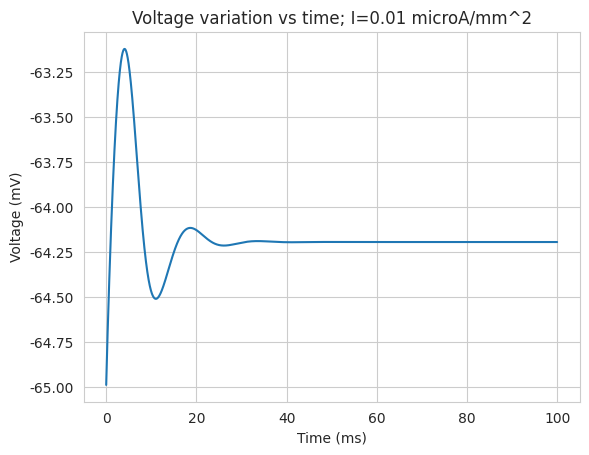
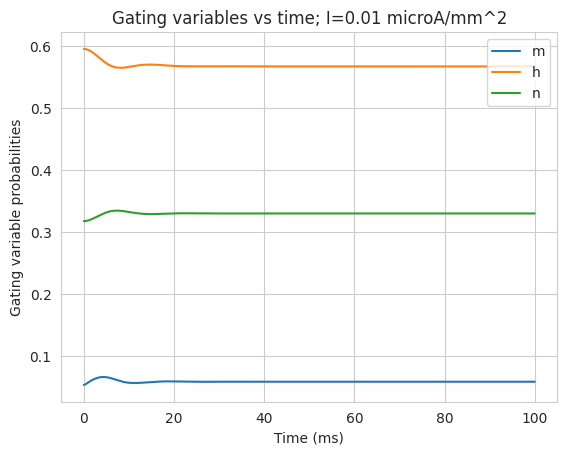
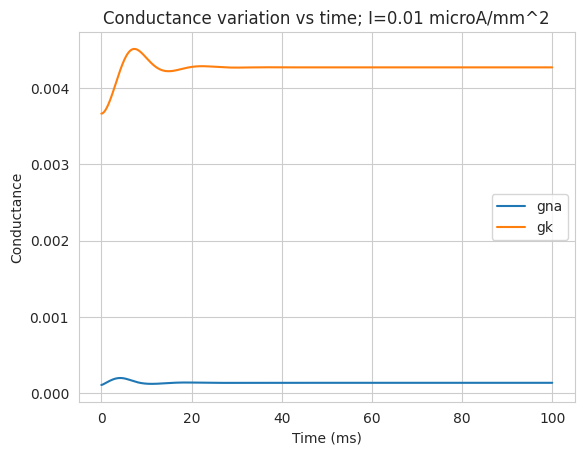
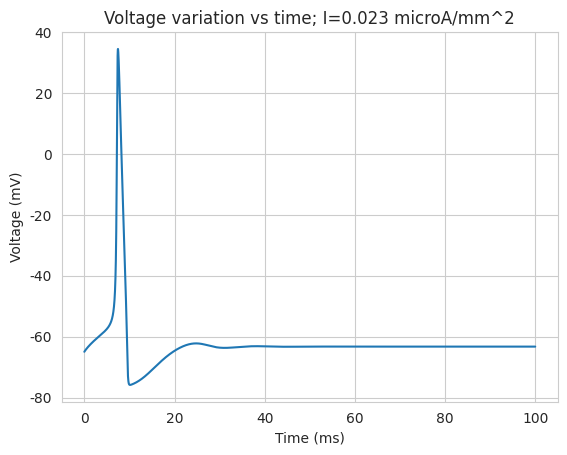
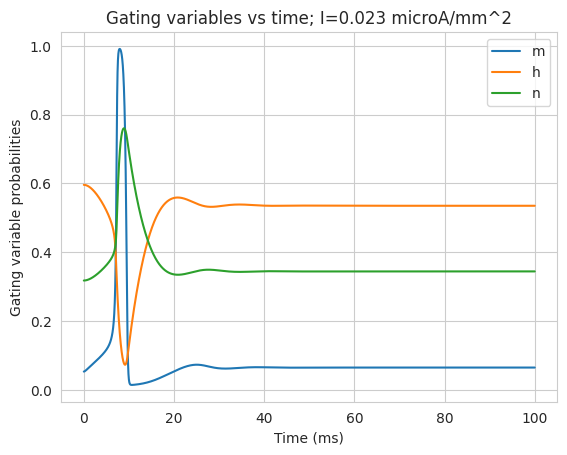
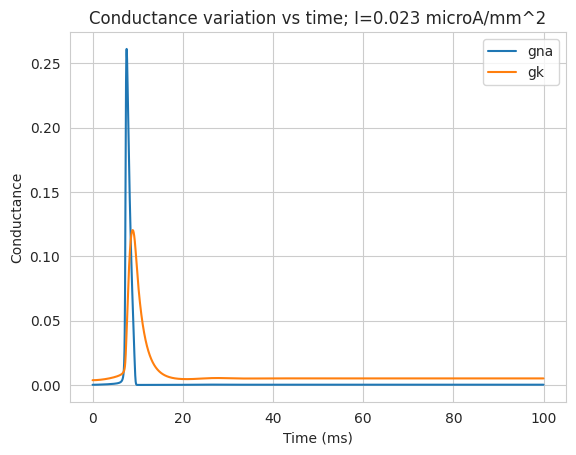
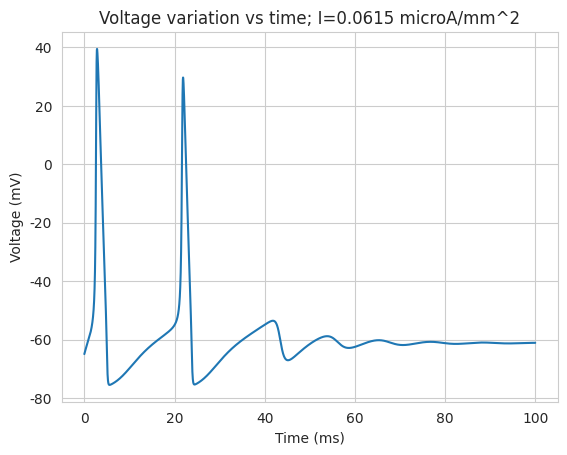
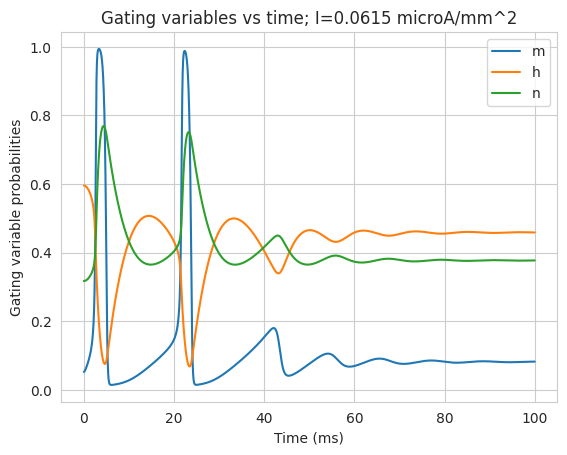
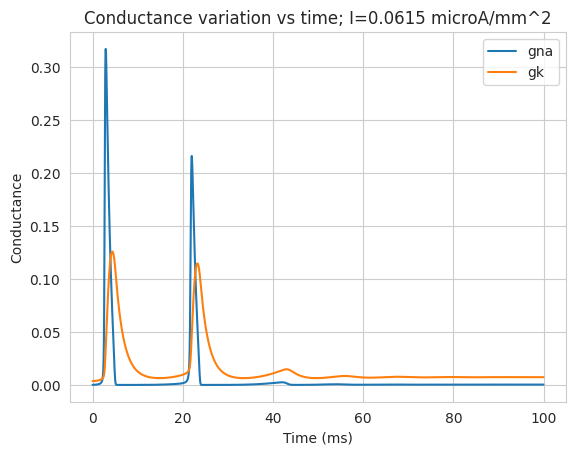
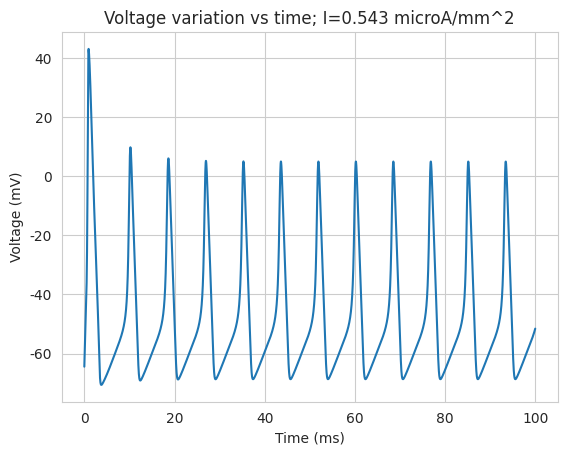
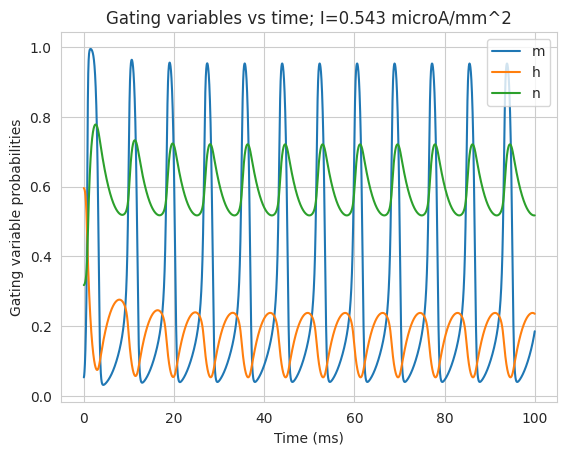
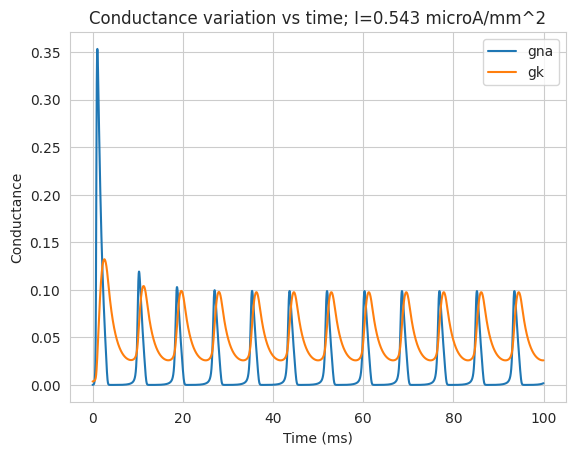
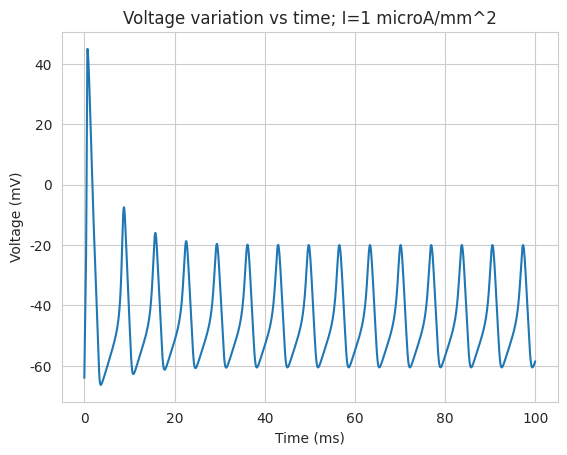
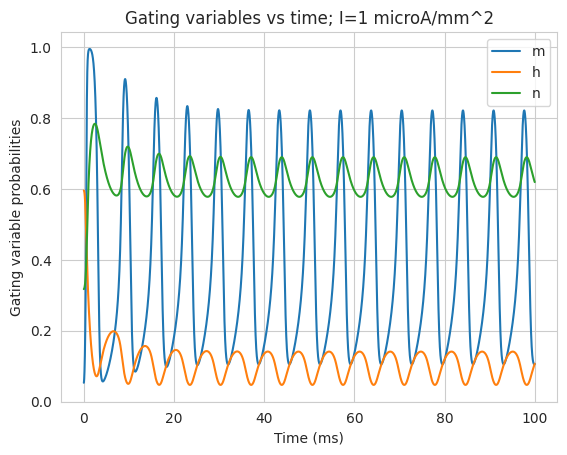
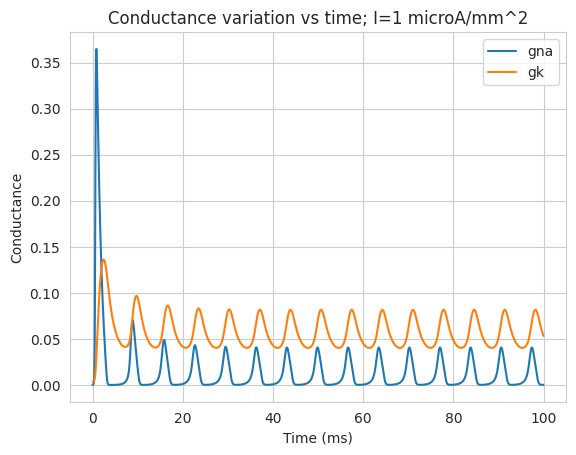

The script that saved these images, in order:
import sys
import numpy as np
from math import exp
from tqdm import tqdm
import seaborn as sns
import matplotlib.pyplot as plt
sns.set_style("whitegrid")

current_range = [0.01, 0.023, 0.0615, 0.543, 1] #Add the currents for which you need plots
for cur_iter in range(len(current_range)):
    #Defining constants
	gkmax = 0.36
	vk = -77
	gnamax = 1.20
	vna = 50
	gl = 0.003
	vl = -54.387
	cm = 0.01

	dt = 0.01 #Step Size
	niter = 10000 #Number  of bins
	t = np.arange(0,niter)*dt #Time

	v = -64.9964
	m = 0.0530
	h = 0.5960
	n = 0.3177
    #Initalizing
	gnahist = np.zeros((niter))
	gkhist = np.zeros((niter))
	vhist = np.zeros((niter))
	mhist = np.zeros((niter))
	hhist = np.zeros((niter))
	nhist = np.zeros((niter))

#Calculating V, m, h , n for different time
	for iteration in range(niter):
		gna = gnamax*m**3*h
		gk = gkmax*n**4
		gtot = gna+gk+gl
		vinf = ((gna*vna+gk*vk+gl*vl) + current_range[cur_iter])/gtot
		tauv = cm/gtot

		v = vinf+(v-vinf)*exp(-dt/tauv)

		am = 0.1*(v+40)/(1-exp(-(v+40)/10))
		bm = 4*exp(-0.0556*(v+65))

		an = 0.01*(v+55)/(1-exp(-(v+55)/10))
		bn = 0.125*exp(-(v+65)/80)

		ah = 0.07*exp(-0.05*(v+65))
		bh = 1/(1+exp(-0.1*(v+35)))

		taum = 1/(am+bm)
		tauh = 1/(ah+bh)
		taun = 1/(an+bn)

		minf = am*taum
		hinf = ah*tauh
		ninf = an*taun

		m = minf+(m-minf)*exp(-dt/taum)
		h = hinf+(h-hinf)*exp(-dt/tauh)
		n = ninf+(n-ninf)*exp(-dt/taun)

		vhist[iteration] = v
		mhist[iteration] = m
		hhist[iteration] = h
		nhist[iteration] = n

	plt.figure()
	plt.plot(t, vhist)
	string = "Voltage variation vs time; I=" + str(current_range[cur_iter]) + " microA/mm^2"
	plt.title(string)
	plt.xlabel("Time (ms)")
	plt.ylabel("Voltage (mV)")

	plt.figure()
	plt.plot(t, mhist)
	plt.plot(t, hhist)
	plt.plot(t, nhist)
	plt.legend(['m','h','n'])
	string = "Gating variables vs time; I=" + str(current_range[cur_iter]) + " microA/mm^2"
	plt.title(string)
	plt.xlabel("Time (ms)")
	plt.ylabel("Gating variable probabilities")

	plt.figure()
	gna = gnamax*(mhist**3)	*hhist
	gk = gkmax*nhist**4
	plt.plot(t, gna)
	plt.plot(t, gk)
	plt.legend(['gna','gk'])
	string = "Conductance variation vs time; I=" + str(current_range[cur_iter]) + " microA/mm^2"
	plt.title(string)
	plt.xlabel("Time (ms)")
	plt.ylabel("Conductance")

plt.show()
